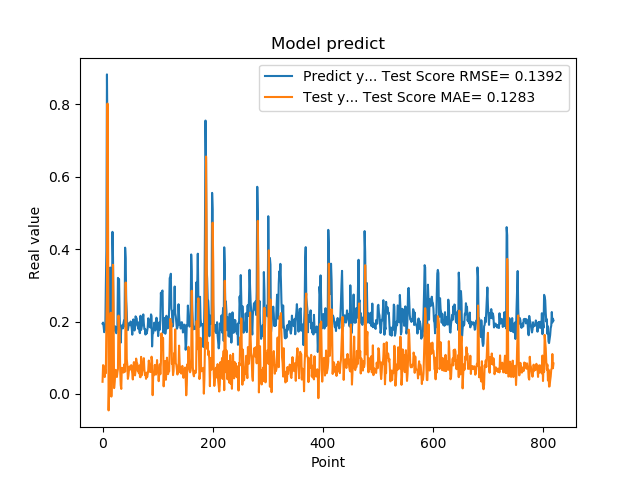

The file beside this chart, header and first rows:
1.941800117492676059e-01, 3.365920604386336834e-02
1.970258951187133512e-01, 7.954864216272307387e-02
1.859861761331558505e-01, 7.830141421224504072e-02
1.705197989940643033e-01, 6.284929127823901673e-02
1.844120919704437256e-01, 4.673197313437880973e-02
1.779371052980423251e-01, 6.551512950788809797e-02
3.004232645034790039e-01, 5.735809557242162182e-02
3.969086110591887873e-01, 1.948373634940299970e-01
8.820003867149353027e-01, 2.831824235422420455e-01
6.841114759445190430e-01, 8.014658550788397173e-01
2.116497457027435580e-01, 4.903479761019807204e-01
2.014262527227401733e-01, -4.533509907431138020e-02
2.061583995819092074e-01, 2.887948561889474436e-02
3.160260915756225586e-01, 7.444057692447661467e-02
3.489396274089813232e-01, 2.044571001286336343e-01
1.544443815946578979e-01, 2.242560908628291050e-01
1.959947794675827026e-01, -7.274669808740552926e-03
1.894801408052444180e-01, 6.661332203436773347e-02
4.474425017833709162e-01, 6.714830060923858424e-02
3.771362304687500555e-01, 3.566260063672076486e-01
1.889318972826004028e-01, 2.357441049851625448e-01
1.752775162458419522e-01, 1.622914200028978404e-02
1.822472065687180121e-01, 3.393704940473187687e-02
1.866402029991149902e-01, 5.902174960260524877e-02
1.715678423643112183e-01, 6.654744476110016627e-02
1.676391065120696744e-01, 4.912418158795043427e-02
1.773854047060013095e-01, 4.681375646687235131e-02
1.872433423995972235e-01, 5.944472301101162010e-02
3.204146027565002441e-01, 6.936192563057162752e-02
3.134283721446990967e-01, 2.163496456663485112e-01
3.171058297157288153e-01, 1.856557838634949886e-01
2.202603369951247891e-01, 1.802145132733425359e-01
1.659800857305526733e-01, 6.979576526486784560e-02
1.415748745203018188e-01, 2.462899694727379435e-02
1.852595061063766479e-01, 1.398588665748704343e-02
1.814238876104354858e-01, 7.217550133844859162e-02
1.905867606401443481e-01, 6.360483657333271257e-02
1.810430586338043213e-01, 7.149751246490736178e-02
1.954265981912612915e-01, 5.910751260708118487e-02
2.029463946819305142e-01, 7.597762466174980134e-02
1.862521618604660034e-01, 8.268009366089872081e-02
4.038094580173492432e-01, 6.171582559691773245e-02
3.743042349815369207e-01, 3.075889848540232507e-01
2.572054266929626465e-01, 2.398188796523060828e-01
2.253161966800689420e-01, 9.635183801916367974e-02
1.787700653076171875e-01, 7.939880174845709293e-02
1.761920750141143799e-01, 4.170581271383096145e-02
1.861467957496643066e-01, 5.060087722568367558e-02
1.954011768102645874e-01, 6.655033467715112949e-02
1.907722949981689176e-01, 7.617762852502039939e-02
1.898660957813262939e-01, 6.884044247936710326e-02
2.001174986362457275e-01, 6.773075746721846091e-02
1.922753006219863892e-01, 7.957741723510455834e-02
1.810636967420578003e-01, 6.921397590968107749e-02
1.635809391736984530e-01, 5.718566333688102771e-02
1.916799396276473999e-01, 4.002028944477666050e-02
2.058236002922058105e-01, 7.522848817290603285e-02
1.857409924268722812e-01, 8.800614804355223753e-02
1.752161234617233276e-01, 6.122462766333786749e-02
1.845117062330245972e-01, 5.133041768306607217e-02
2.143009155988692682e-01, 6.476343111924105778e-02
... 759 more rows
